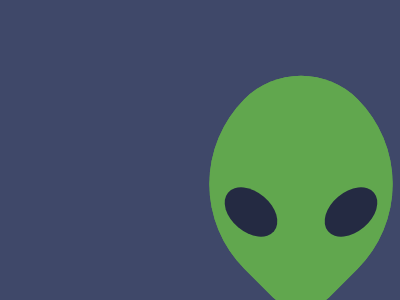

Reproduce this picture with HTML and CSS.

<!-- Here added closing tags to format the code properly -->

<!-- Method 1 - 99.9% -->

<p></p><a><a></a></a>
<style>
  * {
    * {
      * {
        position: fixed
      }

      background:#61A74E;
      margin:42 109;
      border-radius:50%
    }

    background:#3F4869
  }

  p {
    padding: 40;
    rotate: 45deg;
    margin: 153 51;
    border-radius: 0 0 40px 0
  }

  a {
    background: #242A42;
    padding: 30 20;
    margin: 106 21;
    rotate: -50deg
  }

  a+a {
    rotate: 50deg;
    margin: 106 121
  }
</style>

<!-- Method 2 - 99.9% -->

<p></p><a><a></a></a>
<style>
  * {
    * {
      position: fixed
    }

    background:#3F4869
  }

  p {
    background: #61A74E;
    padding: 100;
    rotate: 45deg;
    margin: 42 92;
    border-radius: 91px 137px 45px
  }

  a {
    background: #242A42;
    border-radius: 50%;
    padding: 30 20;
    margin: 140 122;
    rotate: -50deg
  }

  a+a {
    rotate: 50deg;
    margin: 140 222
  }
</style>
